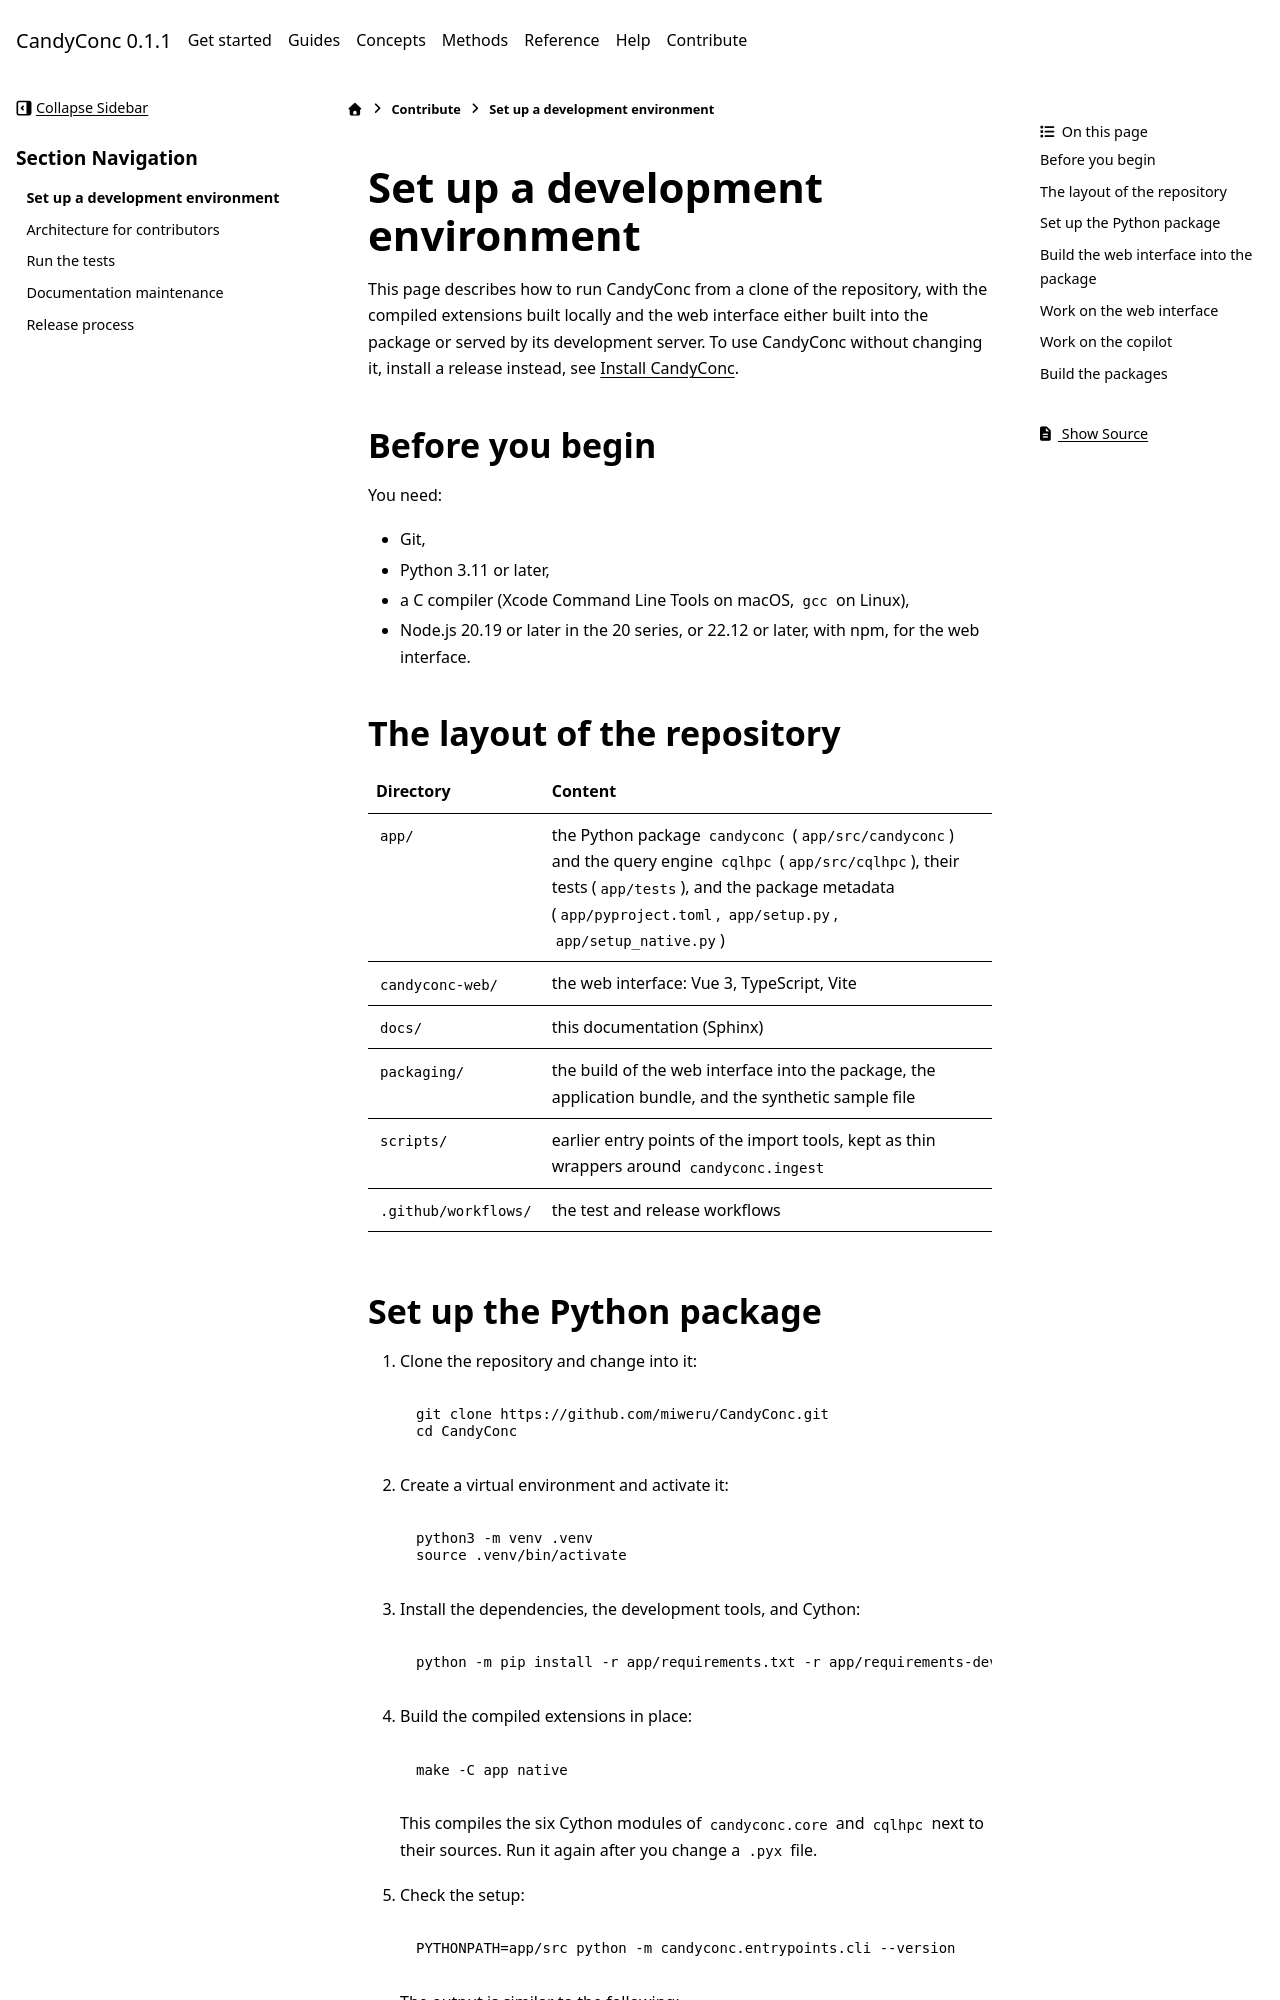

repository: miweru/CandyConc · page: contribute/development-setup.html · generator: sphinx

# Set up a development environment

This page describes how to run CandyConc from a clone of the repository, with
the compiled extensions built locally and the web interface either built into
the package or served by its development server. To use CandyConc without
changing it, install a release instead, see
[Install CandyConc](../get-started/install.md).

## Before you begin

You need:

- Git,
- Python 3.11 or later,
- a C compiler (Xcode Command Line Tools on macOS, `gcc` on Linux),
- Node.js 20.19 or later in the 20 series, or 22.12 or later, with npm, for
  the web interface.

## The layout of the repository

| Directory | Content |
| --- | --- |
| `app/` | the Python package `candyconc` (`app/src/candyconc`) and the query engine `cqlhpc` (`app/src/cqlhpc`), their tests (`app/tests`), and the package metadata (`app/pyproject.toml`, `app/setup.py`, `app/setup_native.py`) |
| `candyconc-web/` | the web interface: Vue 3, TypeScript, Vite |
| `docs/` | this documentation (Sphinx) |
| `packaging/` | the build of the web interface into the package, the application bundle, and the synthetic sample file |
| `scripts/` | earlier entry points of the import tools, kept as thin wrappers around `candyconc.ingest` |
| `.github/workflows/` | the test and release workflows |
